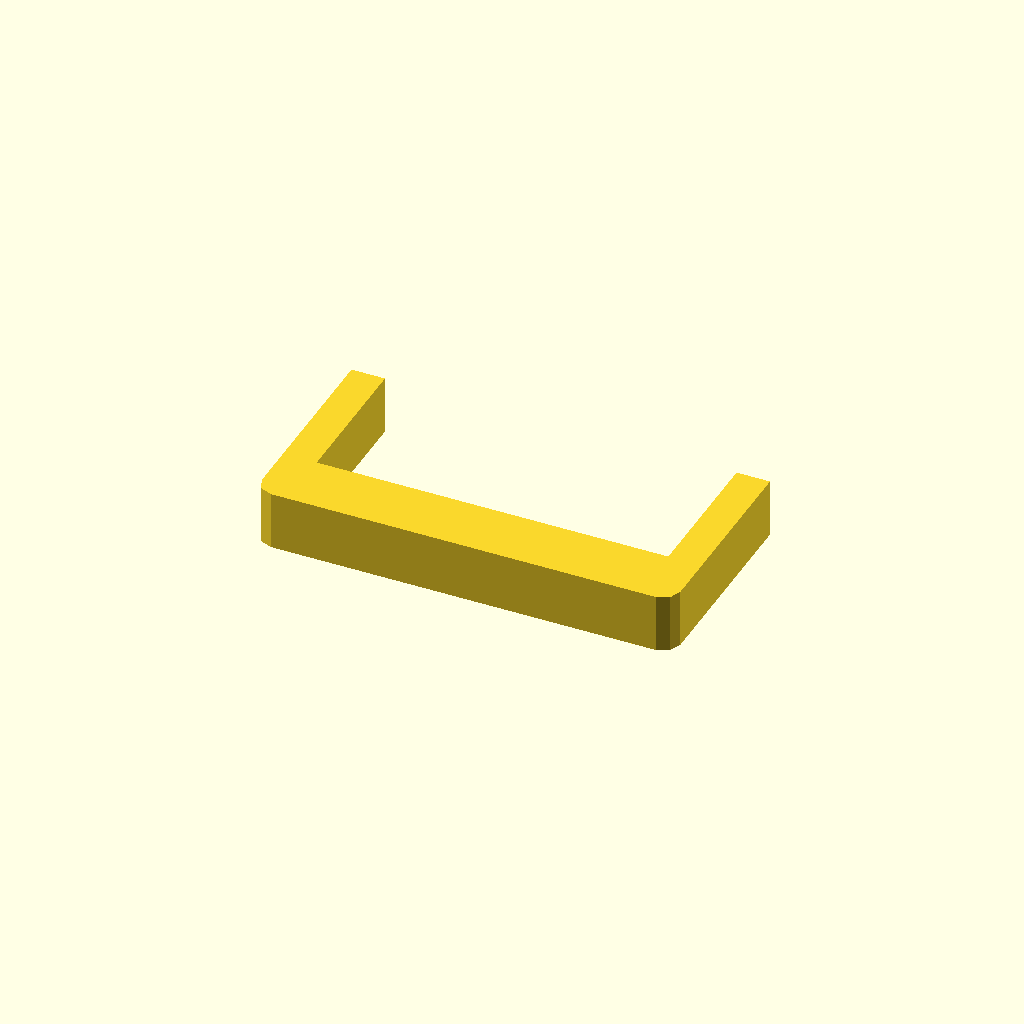
Cell 1: rendered with the file's own defaults.
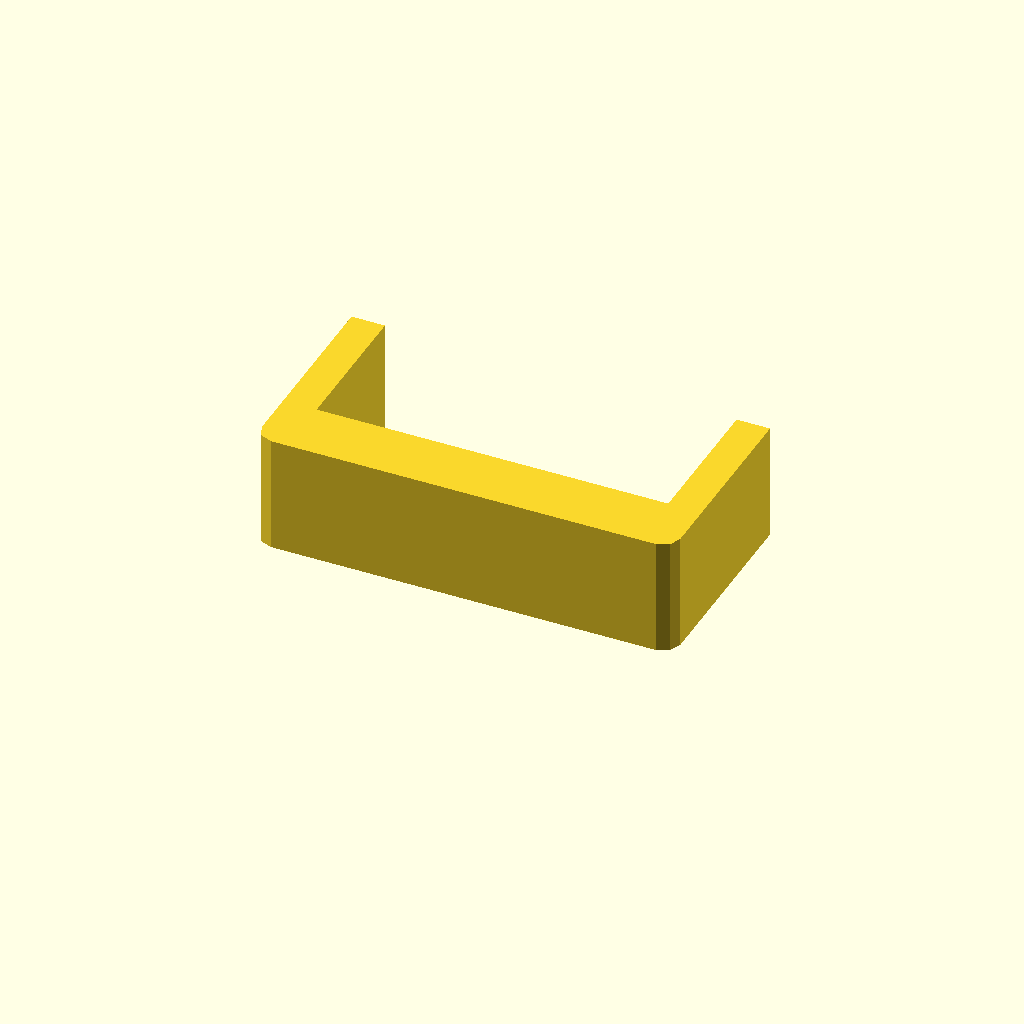
Cell 2 — profile_height set to 28, the other parameters unchanged.
One fixed orthographic camera (rotation 55°, 0°, 25°; colour scheme Cornfield) for every cell.
OpenSCAD source file optional_data/data/sketch1/sinkframes/part_0097.scad:
$fn = 32;

// ----------------------------------------------------------------------
// Heat sink frame: 100 x 50 mm frame, 8 mm walls
// ----------------------------------------------------------------------

// --- parameters (mm) ---
profile_height = 14;      // extrusion height
profile_points = 12;      // points of the closed outline

profile = [[0, 4], [1.172, 1.172], [4, 0], [96, 0], [98.828, 1.172], [100, 4], [100, 50], [92, 50], [92, 15], [8, 15], [8, 50], [0, 50]];  // single closed polygon, 12 points, counter clockwise

// --- the one profile operation ---
linear_extrude(height = profile_height) polygon(points = profile);
Parameter table extracted from the source (name, type, default, range or options):
profile_height: number, default 14
profile_points: number, default 12
